Run: headless pygame with SDL's dummy video driver; simulated clock (each Clock.tick advances the game by its frame time, no real sleeping); random seed 0; keys injected as events and as key.get_pressed() state; mouse plan: one left click at the window centre at the start of phase 2, then a move to the lower-right quarter at the start of phase 3.
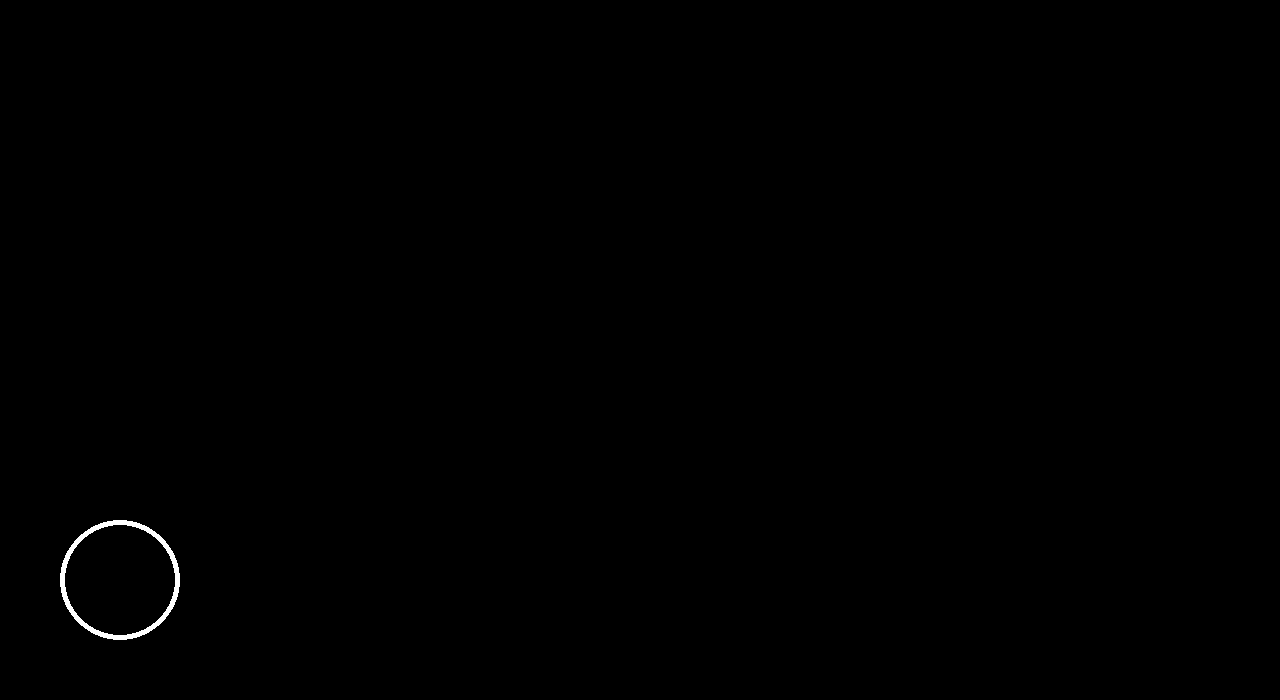
Frame 1 of 4 · flips 1–60 · no input
Frame 2 of 4 · flips 61–180 · clicked the window centre · tapped SPACE, RETURN · held RIGHT (→), D · screen unchanged from frame 1, image omitted
Frame 3 of 4 · flips 181–300 · moved the mouse to the lower-right quarter · held DOWN (↓), S · screen unchanged from frame 2, image omitted
Frame 4 of 4 · flips 301–420 · held LEFT (←), A, UP (↑), W · screen unchanged from frame 3, image omitted

The pygame program that drew these frames:

import pygame

# 시작화면 표시 함수
def display_start_screen():
    pygame.draw.circle(screen, WHITE, start_button.center, 60, 5)
    # 흰색으로 동그라미, 중심좌표는 start_button의 중심좌표, 반지름 60, 굵기 5
    
# 게임 화면 표시 함수
def display_game_screen():
    print("Game Start")
    
# pod에 해당하는 버튼 확인
def check_buttons(pos):
    global start
    if start_button.collidepoint(pos):
        start = True
        

# 기본 초기화 (반드시 해야 하는 것들)
pygame.init() # 초기화 (반드시 필요!!)

# 화면 크기 설정
screen_width = 1280 # 가로 크기
screen_height = 700 # 세로 크기
screen = pygame.display.set_mode((screen_width, screen_height))

# 화면 타이틀 설정
pygame.display.set_caption("MEMORY GAME") # 게임 이름

# 시작 버튼
start_button = pygame.Rect(0,0,120,120)
start_button.center = (120, screen_height - 120)

# 색깔 변수
BLACK = (0,0,0)
WHITE = (255, 255, 255)

# 게임 시작 여부
start = False


running = True
while running:
    click_pos = None
    
    # 이벤트 루프
    for event in pygame.event.get():
        if event.type == pygame.QUIT:
            running = False
        elif event.type == pygame.MOUSEBUTTONUP:
            click_pos = pygame.mouse.get_pos() # 클릭 좌표를 받음
            
    # 화면을 까맣게 칠함
    screen.fill(BLACK)
    
    if start:
        display_game_screen() # 게임 화면 표시
    else: 
        display_start_screen() # 시작 화면 표시
    
    
    # 사용자가 클릭한 좌표가 있다면 
    if click_pos:
        check_buttons(click_pos)
    
    # 화면 업데이트
    pygame.display.update()
    
    
pygame.quit()
